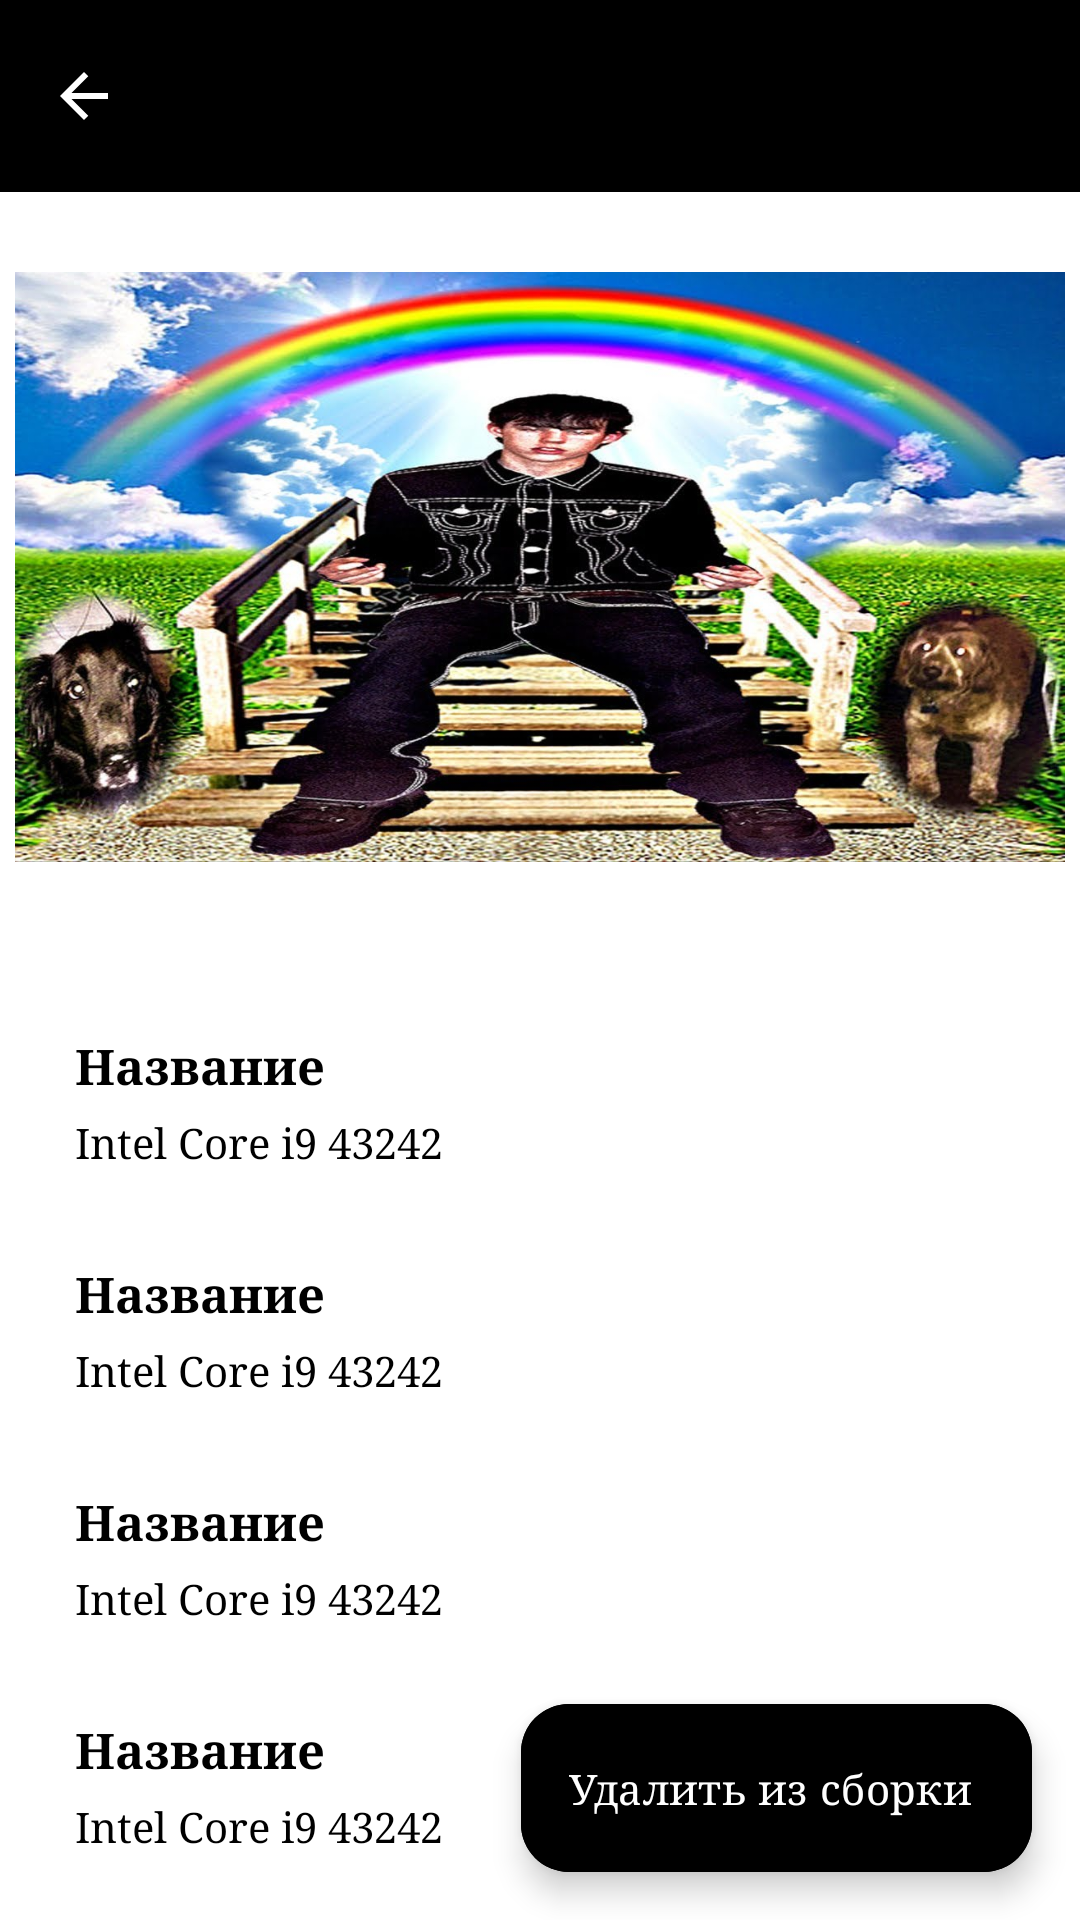

This screen was rendered from an Android layout file. Write that file and the resources it references.
<!-- AndroidManifest.xml: application theme Theme.PC_Builder -->
<!-- res/layout/activity_part_inf.xml -->
<?xml version="1.0" encoding="utf-8"?>
<androidx.coordinatorlayout.widget.CoordinatorLayout xmlns:android="http://schemas.android.com/apk/res/android"
    xmlns:app="http://schemas.android.com/apk/res-auto"
    xmlns:tools="http://schemas.android.com/tools"
    android:id="@+id/main"
    android:layout_width="match_parent"
    android:layout_height="match_parent"
    tools:context=".PartInfActivity"
    >
    <com.google.android.material.appbar.AppBarLayout
        android:layout_width="match_parent"
        android:layout_height="wrap_content"
        app:layout_scrollFlags="scroll|exitUntilCollapsed">

        <com.google.android.material.appbar.MaterialToolbar
            android:id="@+id/partInfAppBar"
            android:layout_width="match_parent"
            android:layout_height="wrap_content"
            android:background="@color/black"
            android:minHeight="?attr/actionBarSize"
            app:menu="@menu/build_top_app_bar"
            app:navigationIcon="@drawable/arrow_back"
            app:navigationIconTint="@color/white"
            app:layout_collapseMode="pin"/>

    </com.google.android.material.appbar.AppBarLayout>

    <androidx.core.widget.NestedScrollView
        android:layout_width="match_parent"
        android:layout_height="match_parent"
        android:background="@color/white"
        android:fillViewport="true"
        app:layout_behavior="@string/appbar_scrolling_view_behavior">

        <LinearLayout
            android:layout_width="match_parent"
            android:layout_height="wrap_content"
            android:orientation="vertical"
            >

            <ImageView
                android:id="@+id/partImage"
                android:layout_width="350dp"
                android:layout_height="250dp"
                app:srcCompat="@drawable/rb1"
                android:layout_gravity="center"/>

            <TextView
                android:id="@+id/partNameTitle"
                android:layout_width="wrap_content"
                android:layout_height="wrap_content"
                android:layout_marginStart="25dp"
                android:layout_marginTop="30dp"
                android:text="Название"
                android:textSize="8pt"
                android:textStyle="bold" />

            <TextView
                android:id="@+id/partName"
                android:layout_width="match_parent"
                android:layout_height="wrap_content"
                android:layout_marginTop="5dp"
                android:layout_marginStart="25dp"
                android:text="Intel Core i9 43242" />

            <TextView
                android:id="@+id/partInf1Title"
                android:layout_width="wrap_content"
                android:layout_height="wrap_content"
                android:layout_marginTop="30dp"
                android:layout_marginStart="25dp"
                android:textSize="8pt"
                android:textStyle="bold"
                android:text="Название" />

            <TextView
                android:id="@+id/partInf1"
                android:layout_width="match_parent"
                android:layout_height="wrap_content"
                android:layout_marginTop="5dp"
                android:layout_marginStart="25dp"
                android:text="Intel Core i9 43242" />

            <TextView
                android:id="@+id/partInf2Title"
                android:layout_width="wrap_content"
                android:layout_height="wrap_content"
                android:layout_marginTop="30dp"
                android:layout_marginStart="25dp"
                android:textSize="8pt"
                android:textStyle="bold"
                android:text="Название" />

            <TextView
                android:id="@+id/partInf2"
                android:layout_width="match_parent"
                android:layout_height="wrap_content"
                android:layout_marginTop="5dp"
                android:layout_marginStart="25dp"
                android:text="Intel Core i9 43242" />
            <TextView
                android:id="@+id/partInf3Title"
                android:layout_width="wrap_content"
                android:layout_height="wrap_content"
                android:layout_marginTop="30dp"
                android:layout_marginStart="25dp"
                android:textSize="8pt"
                android:textStyle="bold"
                android:text="Название" />

            <TextView
                android:id="@+id/partInf3"
                android:layout_width="match_parent"
                android:layout_height="wrap_content"
                android:layout_marginTop="5dp"
                android:layout_marginStart="25dp"
                android:text="Intel Core i9 43242" />
            <TextView
                android:id="@+id/partInf4Title"
                android:layout_width="wrap_content"
                android:layout_height="wrap_content"
                android:layout_marginTop="30dp"
                android:layout_marginStart="25dp"
                android:textSize="8pt"
                android:textStyle="bold"
                android:text="Название" />

            <TextView
                android:id="@+id/partInf4"
                android:layout_width="match_parent"
                android:layout_height="wrap_content"
                android:layout_marginTop="5dp"
                android:layout_marginStart="25dp"
                android:text="Intel Core i9 43242" />
            <TextView
                android:id="@+id/partInf5Title"
                android:layout_width="wrap_content"
                android:layout_height="wrap_content"
                android:layout_marginTop="30dp"
                android:layout_marginStart="25dp"
                android:textSize="8pt"
                android:textStyle="bold"
                android:text="Название" />

            <TextView
                android:id="@+id/partInf5"
                android:layout_width="match_parent"
                android:layout_height="wrap_content"
                android:layout_marginTop="5dp"
                android:layout_marginStart="25dp"
                android:text="Intel Core i9 43242" />
            <TextView
                android:id="@+id/partInf6Title"
                android:layout_width="wrap_content"
                android:layout_height="wrap_content"
                android:layout_marginTop="30dp"
                android:layout_marginStart="25dp"
                android:textSize="8pt"
                android:textStyle="bold"
                android:text="Название" />

            <TextView
                android:id="@+id/partInf6"
                android:layout_width="match_parent"
                android:layout_height="wrap_content"
                android:layout_marginTop="5dp"
                android:layout_marginStart="25dp"
                android:text="Intel Core i9 43242" />
            <TextView
                android:id="@+id/partInf7Title"
                android:layout_width="wrap_content"
                android:layout_height="wrap_content"
                android:layout_marginTop="30dp"
                android:layout_marginStart="25dp"
                android:textSize="8pt"
                android:textStyle="bold"
                android:text="Название" />

            <TextView
                android:id="@+id/partInf7"
                android:layout_width="match_parent"
                android:layout_height="wrap_content"
                android:layout_marginTop="5dp"
                android:layout_marginStart="25dp"
                android:layout_marginBottom="100dp"
                android:text="Intel Core i9 43242" />

        </LinearLayout>

    </androidx.core.widget.NestedScrollView>

    <com.google.android.material.floatingactionbutton.ExtendedFloatingActionButton
        android:id="@+id/extended_fab"
        android:layout_width="wrap_content"
        android:layout_height="wrap_content"
        android:layout_margin="16dp"
        android:layout_gravity="bottom|end"
        android:backgroundTint="@color/black"
        android:textColor="@color/white"
        android:text="Удалить из сборки" />
</androidx.coordinatorlayout.widget.CoordinatorLayout>
<!-- resources referenced by this layout -->
<resources>
  <color name="black">#FF000000</color>
  <color name="white">#FFFFFFFF</color>
  <!-- drawable arrow_back (drawable) -->
  <vector xmlns:android="http://schemas.android.com/apk/res/android"
      android:width="24dp"
      android:height="24dp"
      android:viewportWidth="960"
      android:viewportHeight="960">
    <path
        android:fillColor="@color/black"
        android:pathData="m313,520 l224,224 -57,56 -320,-320 320,-320 57,56 -224,224h487v80L313,520Z"/>
  </vector>
  <!-- drawable rb1: jpg bitmap (drawable, 195766 bytes) -->
  <style name="Theme.PC_Builder" parent="Base.Theme.PC_Builder" />
  <style name="Base.Theme.PC_Builder" parent="Theme.Material3.DayNight.NoActionBar">
          
          <item name="colorPrimary">@color/black</item>
          <item name="colorSecondary">@color/white</item>
          <item name="android:fontFamily">serif</item>
          <item name="android:textColor">@color/black</item>
          <item name="windowNoTitle">true</item>
          <item name="windowActionBar">false</item>
      </style>
</resources>
